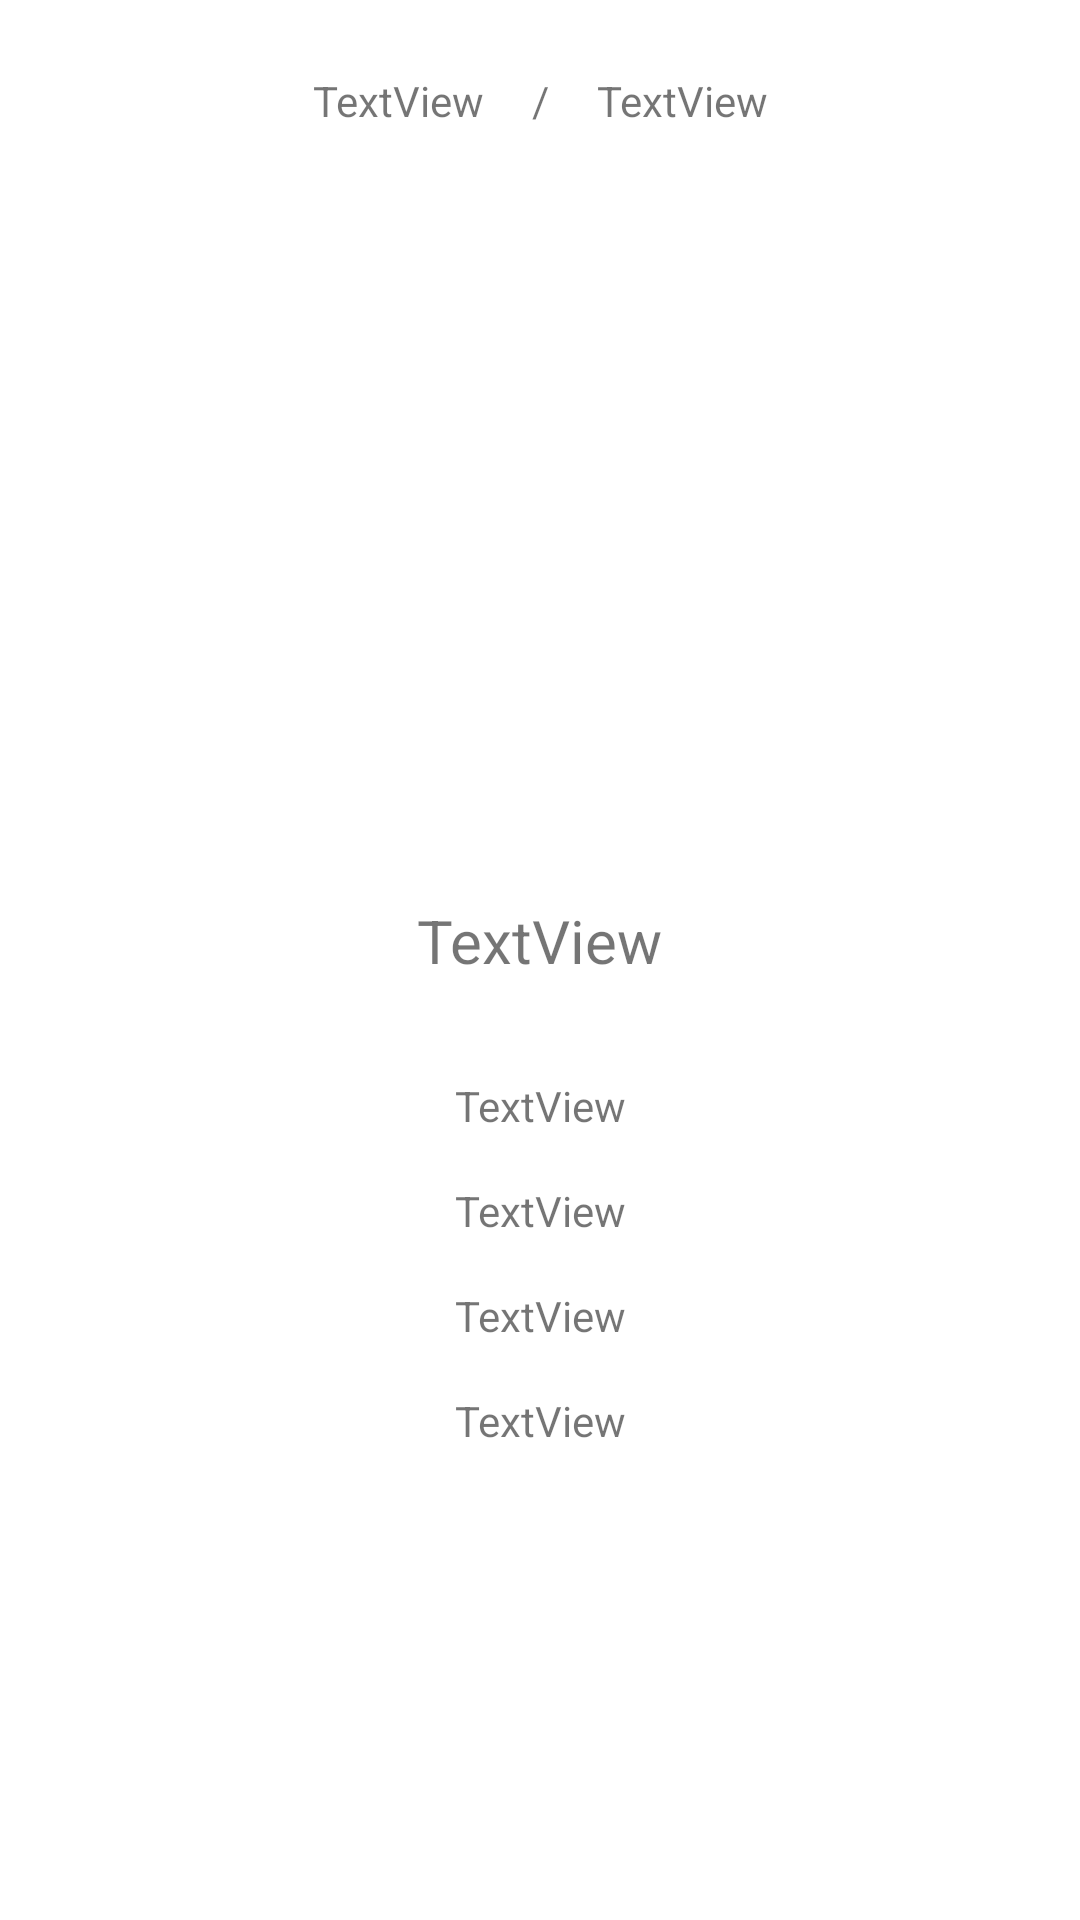

Reconstruct the res/layout file that produces this screen, plus the resources it refers to.
<!-- AndroidManifest.xml: application theme Theme.TouchTest -->
<!-- res/layout/fragment_commentary.xml -->
<?xml version="1.0" encoding="utf-8"?>
<androidx.constraintlayout.widget.ConstraintLayout xmlns:android="http://schemas.android.com/apk/res/android"
    xmlns:app="http://schemas.android.com/apk/res-auto"
    xmlns:tools="http://schemas.android.com/tools"
    android:id="@+id/frameLayout2"
    android:layout_width="match_parent"
    android:layout_height="match_parent"
    tools:context=".Commentary">

    <TextView
        android:id="@+id/question_com"
        android:layout_width="wrap_content"
        android:layout_height="wrap_content"
        android:layout_marginTop="300dp"
        android:text="@string/textview"
        android:textSize="20sp"
        app:layout_constraintEnd_toEndOf="parent"
        app:layout_constraintStart_toStartOf="parent"
        app:layout_constraintTop_toTopOf="parent" />

    <TextView
        android:id="@+id/com1"
        android:layout_width="wrap_content"
        android:layout_height="wrap_content"
        android:layout_marginTop="32dp"
        android:text="TextView"
        app:layout_constraintEnd_toEndOf="parent"
        app:layout_constraintStart_toStartOf="parent"
        app:layout_constraintTop_toBottomOf="@+id/question_com" />

    <TextView
        android:id="@+id/com2"
        android:layout_width="wrap_content"
        android:layout_height="wrap_content"
        android:layout_marginTop="16dp"
        android:text="TextView"
        app:layout_constraintEnd_toEndOf="parent"
        app:layout_constraintStart_toStartOf="parent"
        app:layout_constraintTop_toBottomOf="@+id/com1" />

    <TextView
        android:id="@+id/com3"
        android:layout_width="wrap_content"
        android:layout_height="wrap_content"
        android:layout_marginTop="16dp"
        android:text="TextView"
        app:layout_constraintEnd_toEndOf="parent"
        app:layout_constraintStart_toStartOf="parent"
        app:layout_constraintTop_toBottomOf="@+id/com2" />

    <TextView
        android:id="@+id/com4"
        android:layout_width="wrap_content"
        android:layout_height="wrap_content"
        android:layout_marginTop="16dp"
        android:text="TextView"
        app:layout_constraintEnd_toEndOf="parent"
        app:layout_constraintStart_toStartOf="parent"
        app:layout_constraintTop_toBottomOf="@+id/com3" />

    <TextView
        android:id="@+id/textView2"
        android:layout_width="wrap_content"
        android:layout_height="wrap_content"
        android:layout_marginTop="24dp"
        android:text="/"
        app:layout_constraintEnd_toEndOf="parent"
        app:layout_constraintStart_toStartOf="parent"
        app:layout_constraintTop_toTopOf="parent" />

    <TextView
        android:id="@+id/current_com"
        android:layout_width="wrap_content"
        android:layout_height="wrap_content"
        android:layout_marginEnd="16dp"
        android:text="TextView"
        app:layout_constraintEnd_toStartOf="@+id/textView2"
        app:layout_constraintTop_toTopOf="@+id/textView2" />

    <TextView
        android:id="@+id/total_com"
        android:layout_width="wrap_content"
        android:layout_height="wrap_content"
        android:layout_marginStart="16dp"
        android:text="TextView"
        app:layout_constraintStart_toEndOf="@+id/textView2"
        app:layout_constraintTop_toTopOf="@+id/textView2" />
</androidx.constraintlayout.widget.ConstraintLayout>
<!-- resources referenced by this layout -->
<resources>
  <string name="textview">TextView</string>
  <style name="Theme.TouchTest" parent="Theme.MaterialComponents.DayNight.NoActionBar">
          
          <item name="colorPrimary">@color/yellow_100</item>
          <item name="colorPrimaryVariant">@color/yellow_500</item>
          <item name="colorOnPrimary">@color/white</item>
          
          <item name="colorSecondary">@color/teal_200</item>
          <item name="colorSecondaryVariant">@color/teal_700</item>
          <item name="colorOnSecondary">@color/black</item>
          
          <item name="android:statusBarColor" tools:targetApi="l">?attr/colorPrimaryVariant</item>
          
      </style>
  <color name="yellow_100">#FFECB3</color>
  <color name="yellow_500">#FFD54F</color>
  <color name="white">#FFFFFFFF</color>
  <color name="teal_200">#FFD740</color>
  <color name="teal_700">#FFAB00</color>
  <color name="black">#FF000000</color>
</resources>
